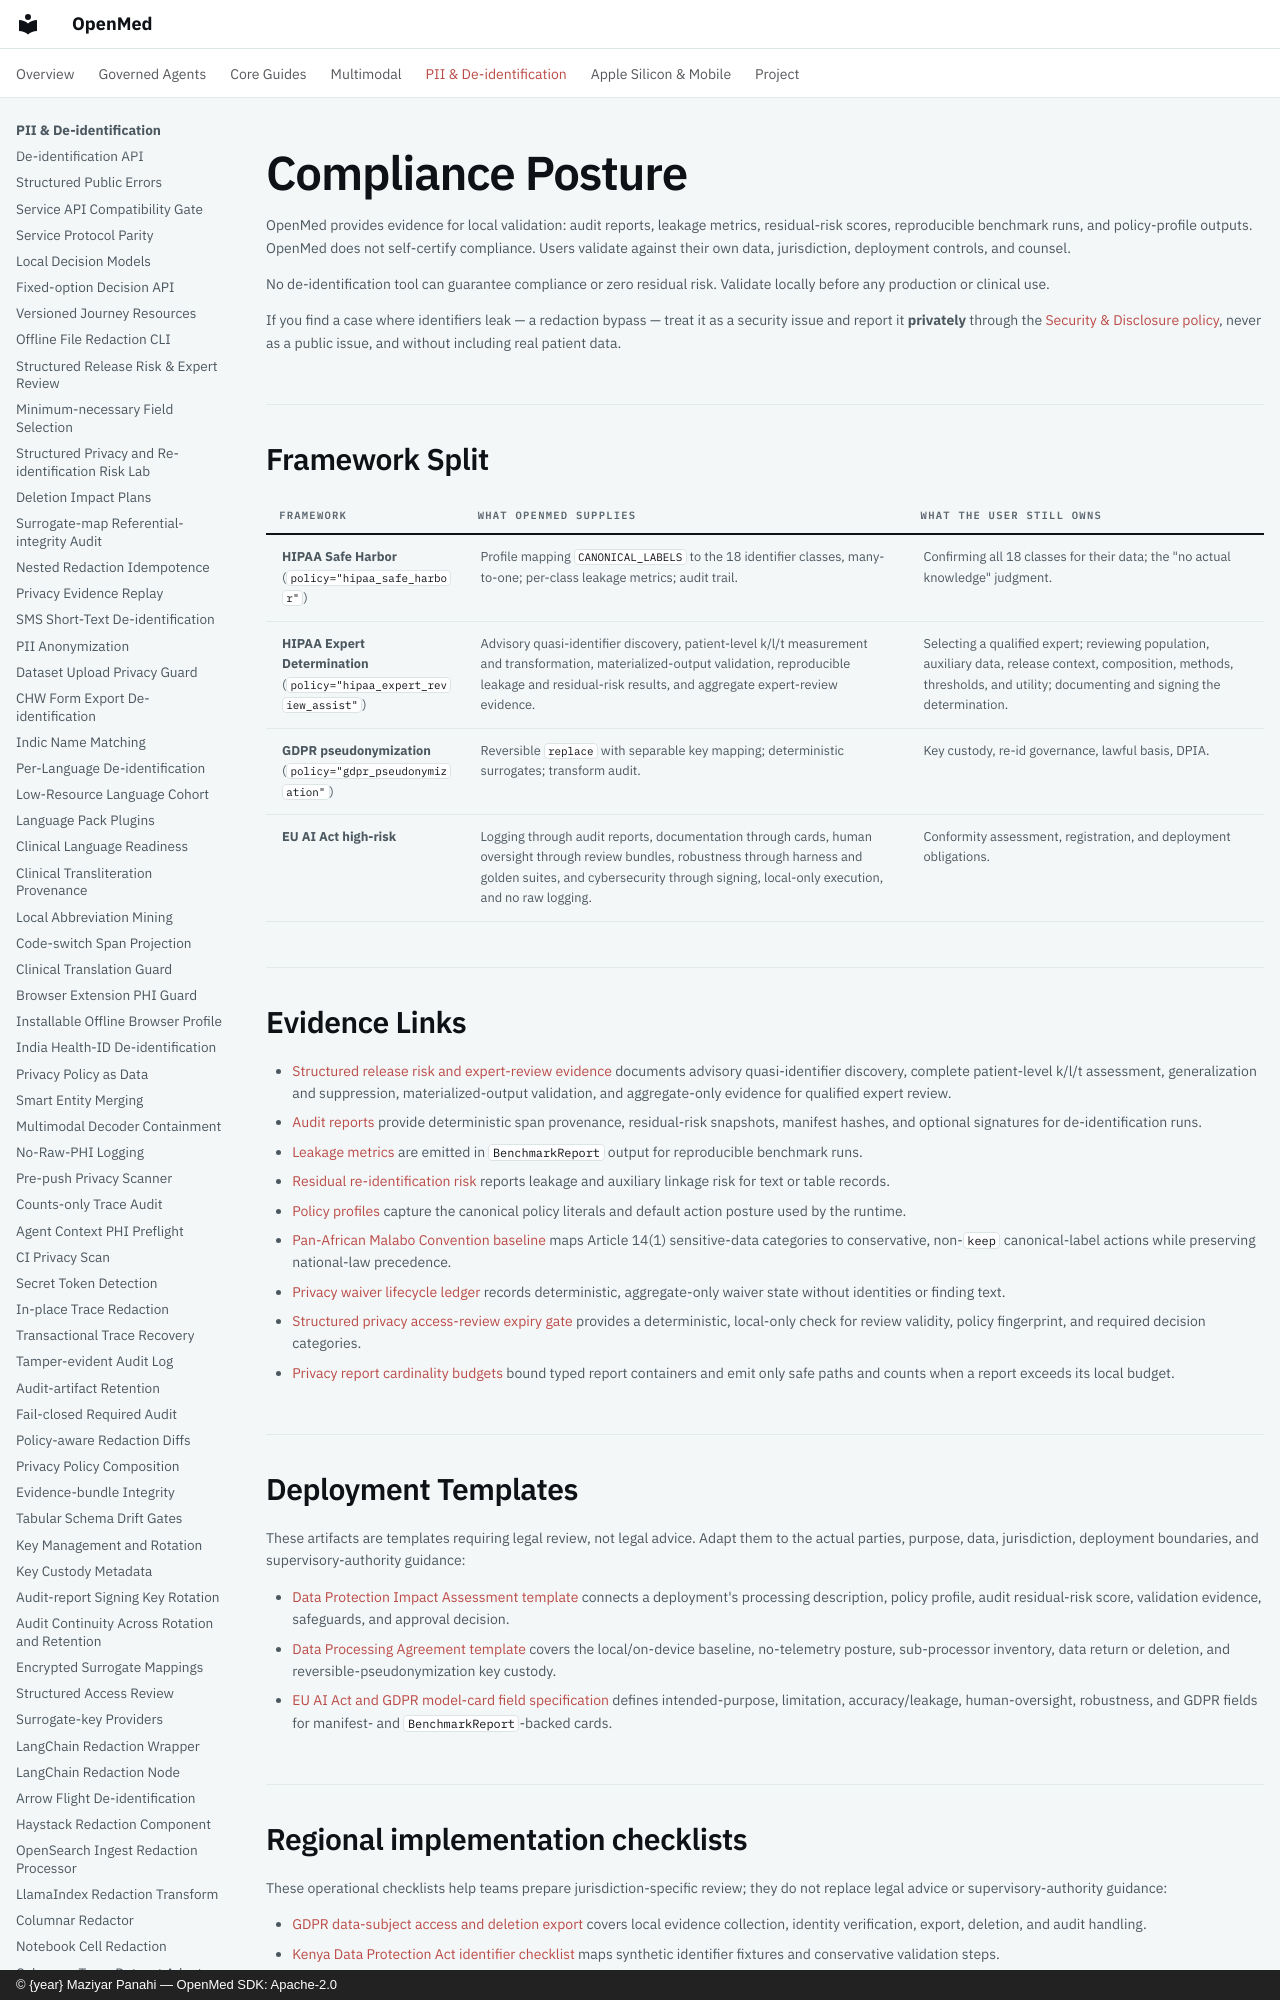

repository: maziyarpanahi/openmed · page: compliance/index.html · generator: mkdocs · copyright: © {year} Maziyar Panahi — OpenMed SDK: Apache-2.0

# Compliance Posture

OpenMed provides evidence for local validation: audit reports, leakage metrics,
residual-risk scores, reproducible benchmark runs, and policy-profile outputs.
OpenMed does not self-certify compliance. Users validate against their own data,
jurisdiction, deployment controls, and counsel.

No de-identification tool can guarantee compliance or zero residual risk. Validate locally before any production or clinical use.

If you find a case where identifiers leak — a redaction bypass — treat it as a
security issue and report it **privately** through the
[Security & Disclosure policy](security/disclosure-policy.md), never as a public
issue, and without including real patient data.

## Framework Split

| Framework | What OpenMed supplies | What the user still owns |
|---|---|---|
| **HIPAA Safe Harbor** (`policy="hipaa_safe_harbor"`) | Profile mapping `CANONICAL_LABELS` to the 18 identifier classes, many-to-one; per-class leakage metrics; audit trail. | Confirming all 18 classes for their data; the "no actual knowledge" judgment. |
| **HIPAA Expert Determination** (`policy="hipaa_expert_review_assist"`) | Advisory quasi-identifier discovery, patient-level k/l/t measurement and transformation, materialized-output validation, reproducible leakage and residual-risk results, and aggregate expert-review evidence. | Selecting a qualified expert; reviewing population, auxiliary data, release context, composition, methods, thresholds, and utility; documenting and signing the determination. |
| **GDPR pseudonymization** (`policy="gdpr_pseudonymization"`) | Reversible `replace` with separable key mapping; deterministic surrogates; transform audit. | Key custody, re-id governance, lawful basis, DPIA. |
| **EU AI Act high-risk** | Logging through audit reports, documentation through cards, human oversight through review bundles, robustness through harness and golden suites, and cybersecurity through signing, local-only execution, and no raw logging. | Conformity assessment, registration, and deployment obligations. |
